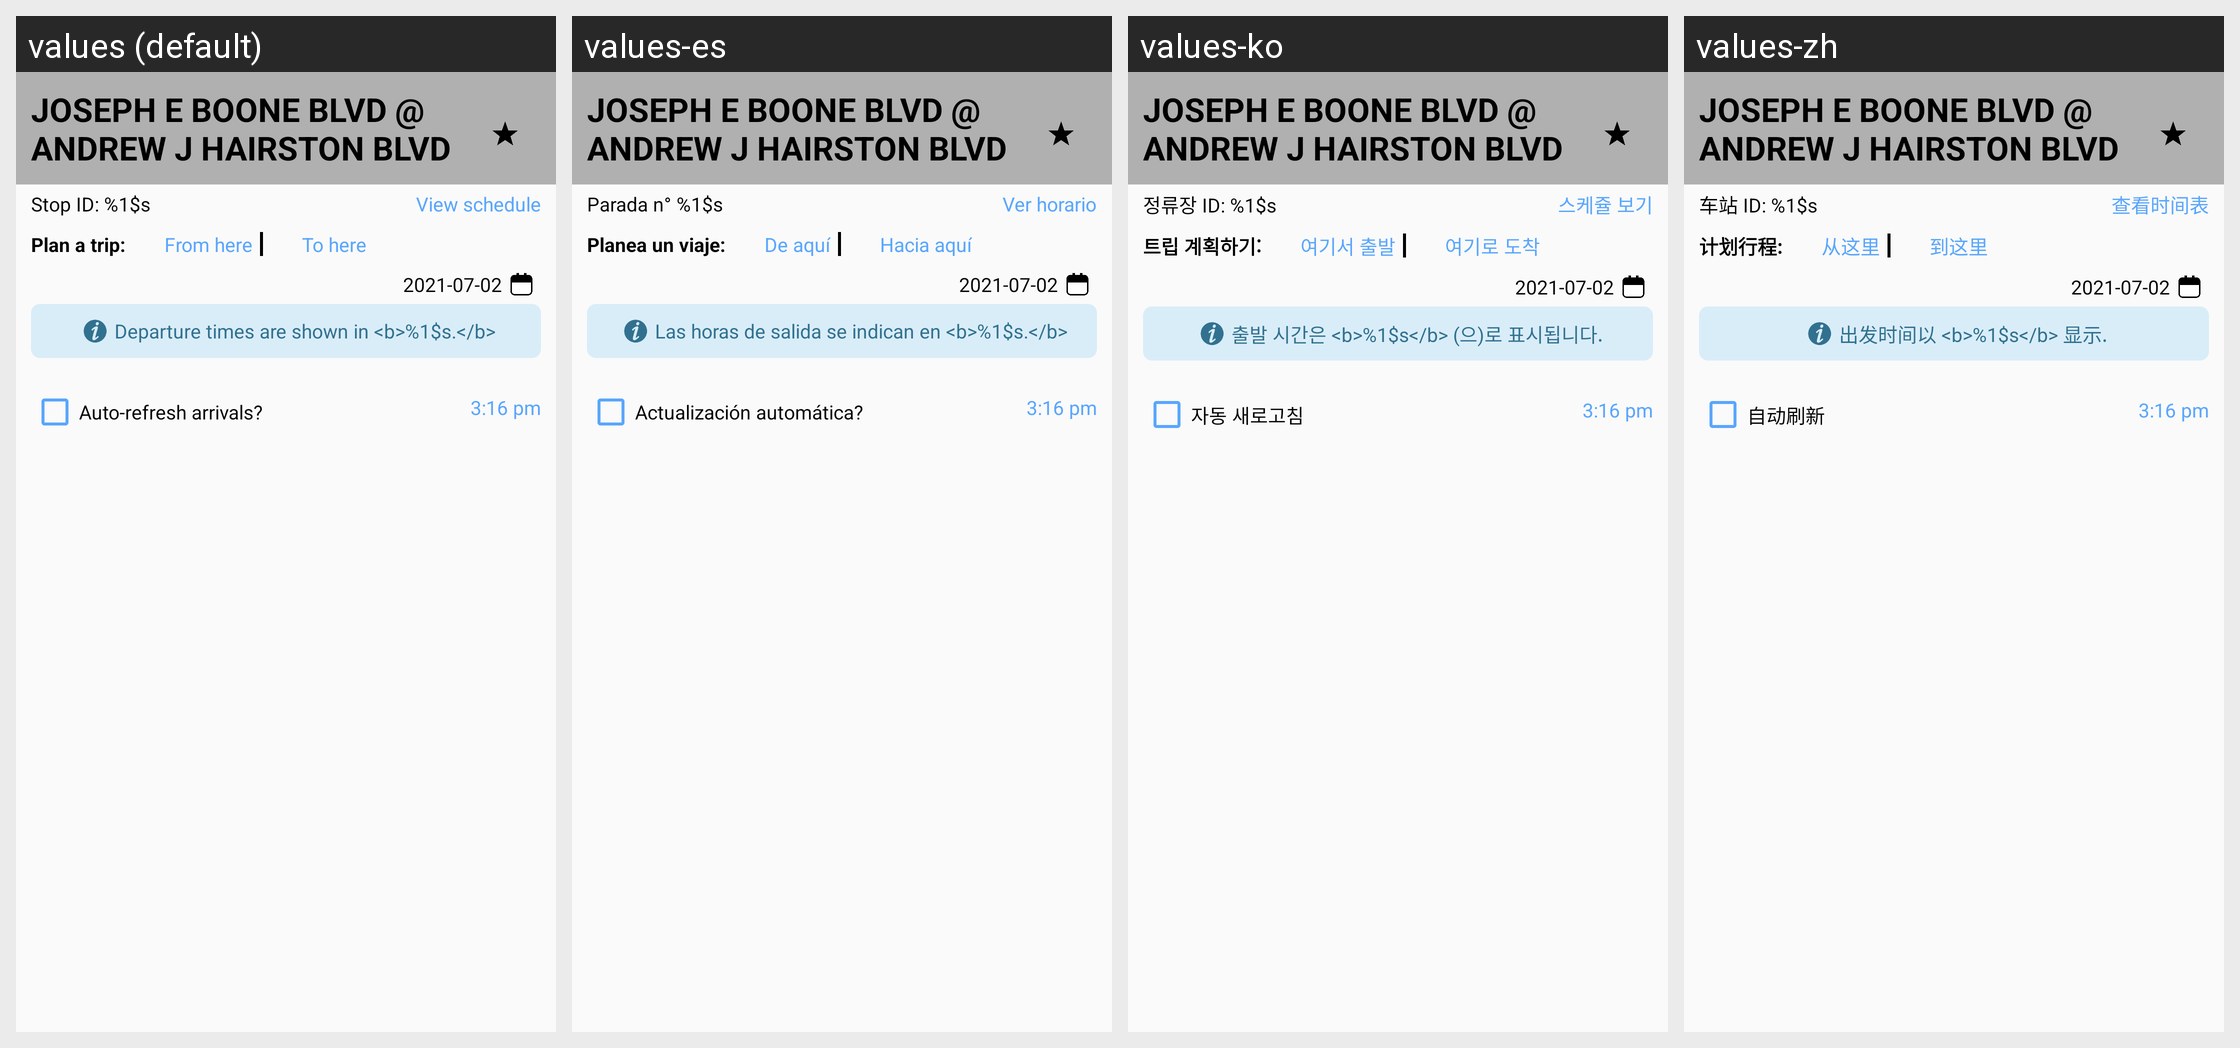

This grid shows one Android layout under several languages. Give, for every string resource on the screen, its name, the default text and each shown locale's text.
Android screen res/layout/layout_stop_viewer.xml rendered under 4 locales, left to right: values (default), values-es, values-ko, values-zh. Device: Nexus 5 (rendered at 1080×1920; each locale shown at half size, 540×960, under a caption strip naming it); theme AppTheme.
Other locales in the repository, not shown: values-ru, values-tl, values-vi.
Strings drawn on this screen, with the default value and each locale's value (text and hints the layout hard-codes, and strings that could not be matched under every locale, appear in the picture but are not listed):

bold_stop_id_with_num
  values: Stop ID: %1$s
  values-es: Parada n° %1$s
  values-ko: 정류장 ID: %1$s
  values-zh: 车站 ID: %1$s

view_schedule
  values: View schedule
  values-es: Ver horario
  values-ko: 스케쥴 보기
  values-zh: 查看时间表

plan_a_trip
  values: Plan a trip:
  values-es: Planea un viaje:
  values-ko: 트립 계획하기:
  values-zh: 计划行程:

from_here
  values: From here
  values-es: De aquí
  values-ko: 여기서 출발
  values-zh: 从这里

to_here
  values: To here
  values-es: Hacia aquí
  values-ko: 여기로 도착
  values-zh: 到这里

departure_time_info
  values: Departure times are shown in <b>%1$s.</b>
  values-es: Las horas de salida se indican en <b>%1$s.</b>
  values-ko: 출발 시간은 <b>%1$s</b> (으)로 표시됩니다.
  values-zh: 出发时间以 <b>%1$s</b> 显示.

auto_refresh_arrivals
  values: Auto-refresh arrivals?
  values-es: Actualización automática?
  values-ko: 자동 새로고침
  values-zh: 自动刷新
